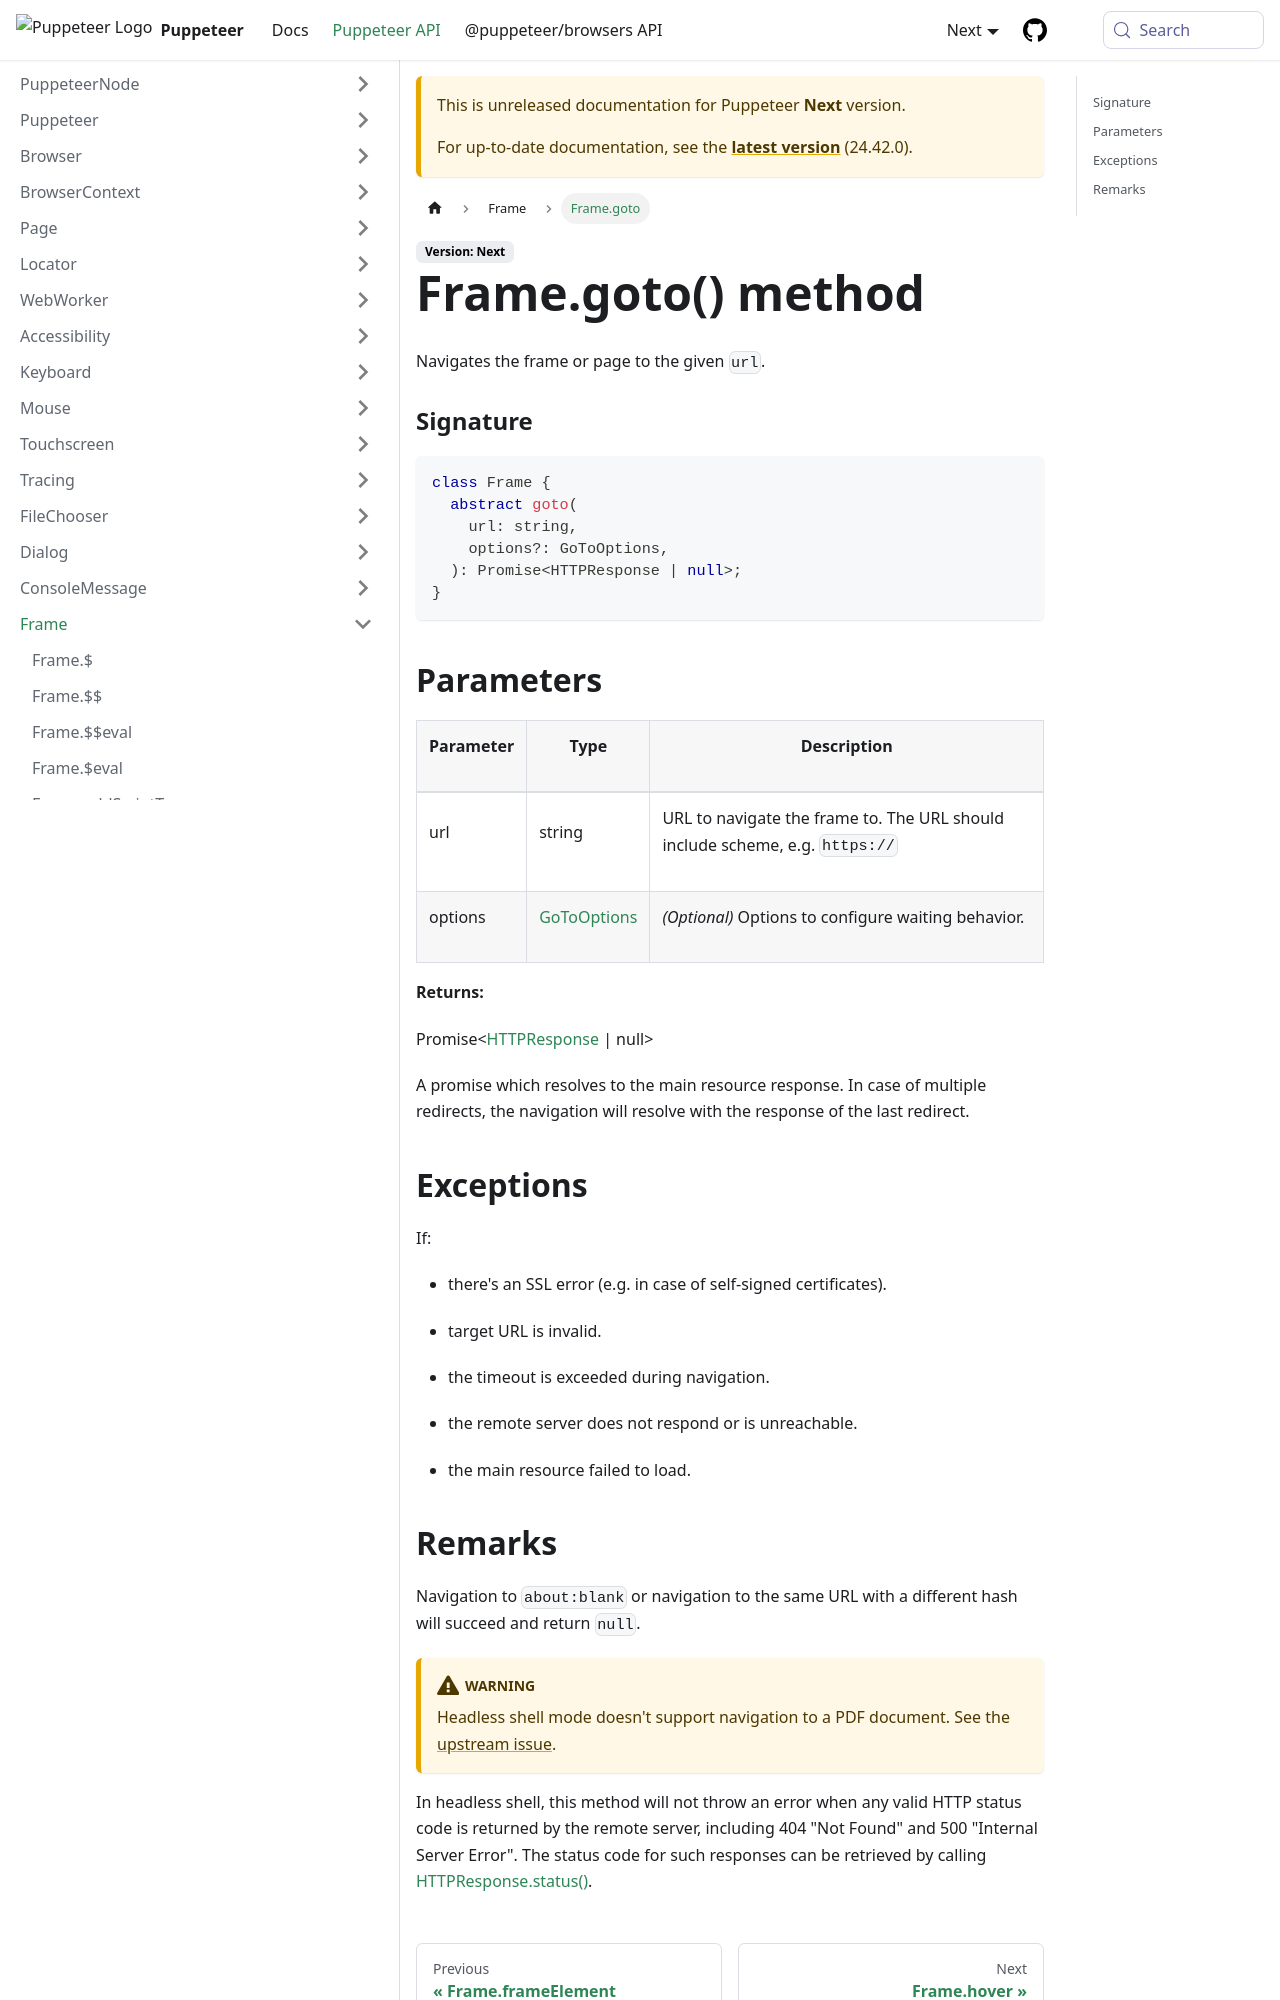

repository: fernandoesteban2408-ux/improved-funicular · page: next/api/puppeteer.frame.goto.html · generator: docusaurus

---
sidebar_label: Frame.goto
---

# Frame.goto() method

Navigates the frame or page to the given `url`.

### Signature

```typescript
class Frame {
  abstract goto(
    url: string,
    options?: GoToOptions,
  ): Promise<HTTPResponse | null>;
}
```

## Parameters

<table><thead><tr><th>

Parameter

</th><th>

Type

</th><th>

Description

</th></tr></thead>
<tbody><tr><td>

url

</td><td>

string

</td><td>

URL to navigate the frame to. The URL should include scheme, e.g. `https://`

</td></tr>
<tr><td>

options

</td><td>

[GoToOptions](./puppeteer.gotooptions.md)

</td><td>

_(Optional)_ Options to configure waiting behavior.

</td></tr>
</tbody></table>

**Returns:**

Promise&lt;[HTTPResponse](./puppeteer.httpresponse.md) \| null&gt;

A promise which resolves to the main resource response. In case of multiple redirects, the navigation will resolve with the response of the last redirect.

## Exceptions

If:

- there's an SSL error (e.g. in case of self-signed certificates).

- target URL is invalid.

- the timeout is exceeded during navigation.

- the remote server does not respond or is unreachable.

- the main resource failed to load.
